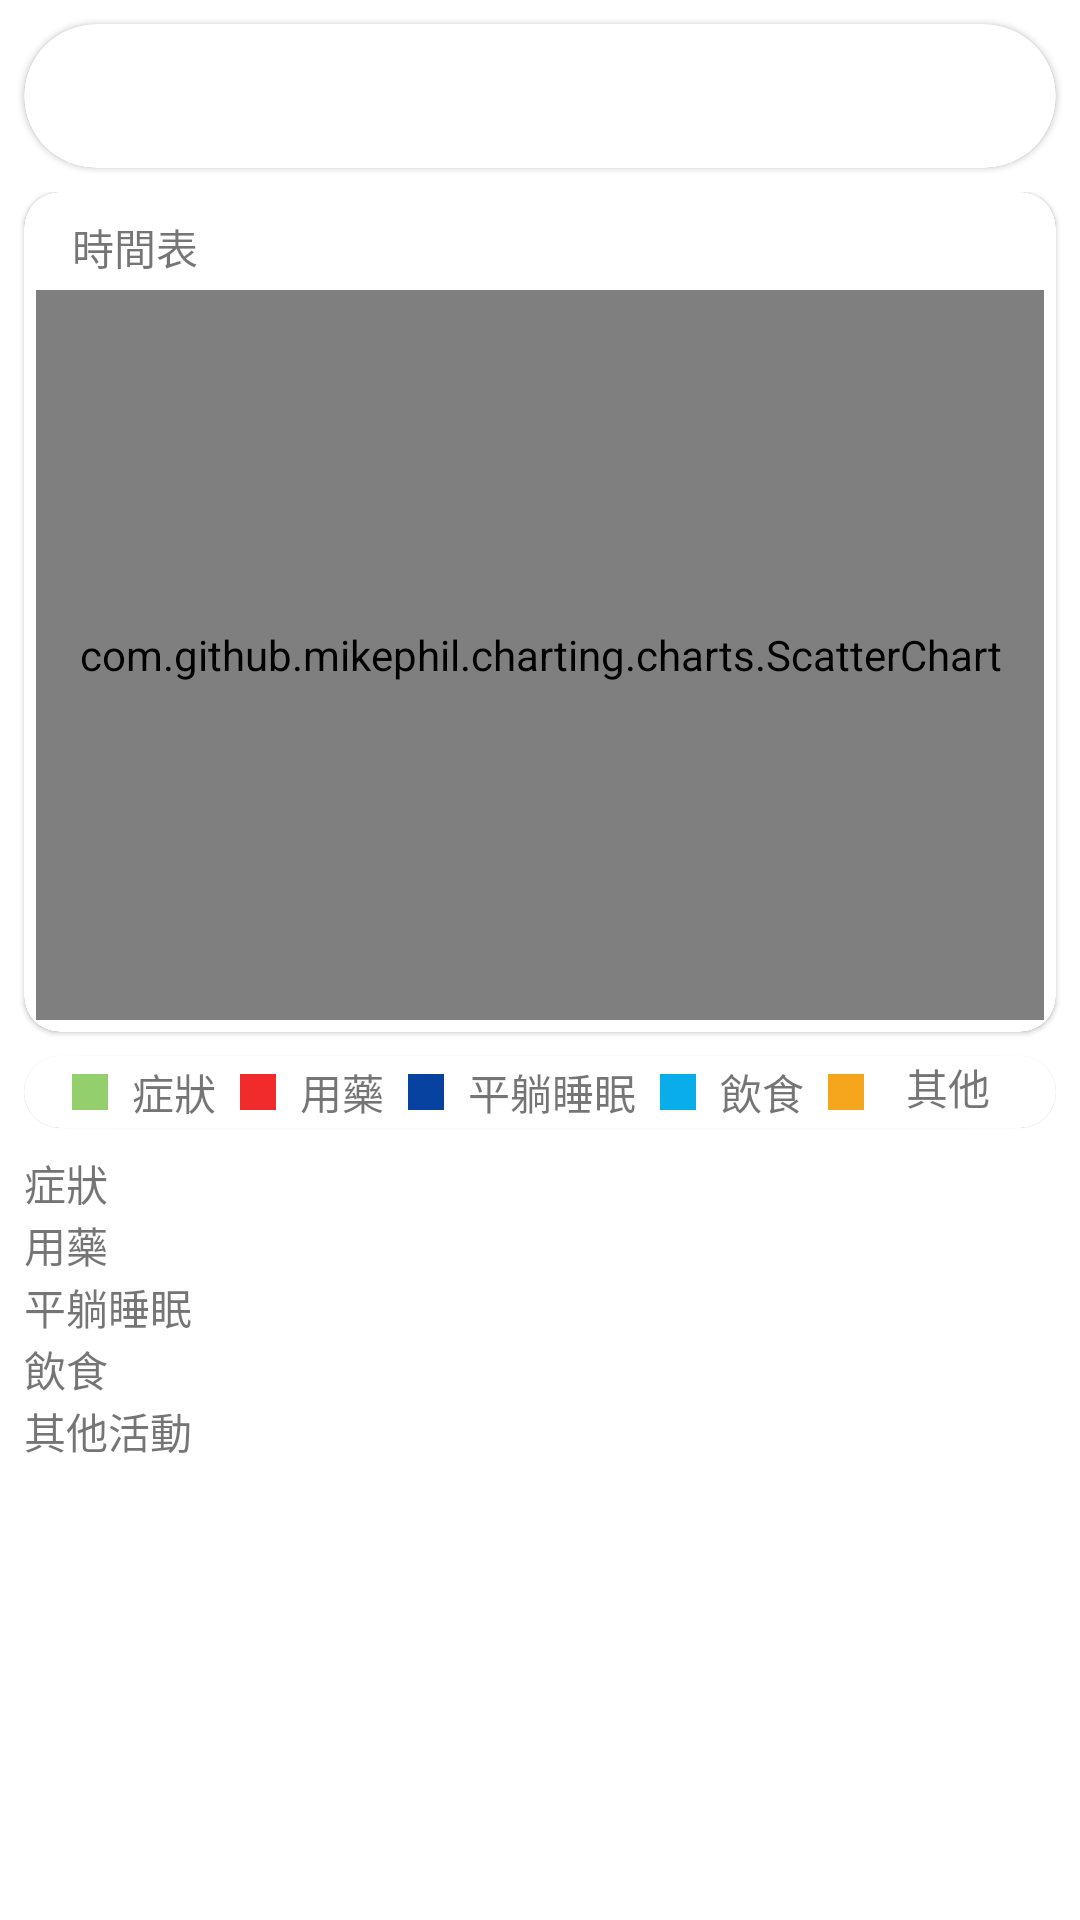

Here is an Android app screen rendered from its layout file. Give the layout XML and the strings, colors and styles it references.
<!-- AndroidManifest.xml: application theme Theme.GERDApp -->
<!-- res/layout/fragment_daily_chart.xml -->
<?xml version="1.0" encoding="utf-8"?>
<androidx.core.widget.NestedScrollView
    xmlns:android="http://schemas.android.com/apk/res/android"
    xmlns:app="http://schemas.android.com/apk/res-auto"
    xmlns:tools="http://schemas.android.com/tools"
    android:layout_width="match_parent"
    android:layout_height="match_parent"
    tools:context=".ui.chart.DailyChartFragment">

    <LinearLayout
        android:layout_width="match_parent"
        android:layout_height="wrap_content"
        android:orientation="vertical">

        <com.google.android.material.card.MaterialCardView
            android:layout_width="match_parent"
            android:layout_height="48dp"
            android:layout_margin="8dp"
            android:background="@color/white"
            app:cardCornerRadius="24dp">

            <androidx.cardview.widget.CardView
                android:layout_width="match_parent"
                android:layout_height="match_parent"
                app:cardCornerRadius="24dp">

                <androidx.constraintlayout.widget.ConstraintLayout
                    android:layout_width="match_parent"
                    android:layout_height="match_parent">

                    <ImageView
                        android:id="@+id/left_arrow"
                        android:layout_width="24dp"
                        android:layout_height="24dp"
                        android:src="@drawable/ic_baseline_chevron_left_24"
                        app:layout_constraintStart_toStartOf="parent"
                        app:layout_constraintTop_toTopOf="parent"
                        app:layout_constraintBottom_toBottomOf="parent"
                        android:layout_marginStart="12dp"
                        tools:ignore="ContentDescription" />

                    <TextView
                        android:id="@+id/selected_date_tv"
                        android:layout_width="wrap_content"
                        android:layout_height="wrap_content"
                        app:layout_constraintLeft_toRightOf="@id/left_arrow"
                        app:layout_constraintRight_toLeftOf="@id/right_arrow"
                        app:layout_constraintTop_toTopOf="parent"
                        app:layout_constraintBottom_toBottomOf="parent"/>

                    <ImageView
                        android:id="@+id/right_arrow"
                        android:layout_width="24dp"
                        android:layout_height="24dp"
                        android:src="@drawable/ic_baseline_chevron_right_24"
                        app:layout_constraintEnd_toEndOf="parent"
                        app:layout_constraintTop_toTopOf="parent"
                        app:layout_constraintBottom_toBottomOf="parent"
                        android:layout_marginEnd="12dp"
                        tools:ignore="ContentDescription" />

                </androidx.constraintlayout.widget.ConstraintLayout>

            </androidx.cardview.widget.CardView>

        </com.google.android.material.card.MaterialCardView>

        <ProgressBar
            android:id="@+id/progress_bar"
            android:layout_width="34dp"
            android:layout_height="wrap_content"
            android:layout_gravity="center"
            android:visibility="gone"/>

        <LinearLayout
            android:id="@+id/chart_layout"
            android:layout_width="match_parent"
            android:layout_height="wrap_content"
            android:orientation="vertical"
            android:visibility="visible">

            <com.google.android.material.card.MaterialCardView
                android:layout_width="match_parent"
                android:layout_height="280dp"
                app:cardCornerRadius="12dp"
                android:layout_marginHorizontal="8dp">

                <androidx.cardview.widget.CardView
                    android:layout_width="match_parent"
                    android:layout_height="match_parent"
                    app:cardCornerRadius="12dp">

                    <LinearLayout
                        android:layout_width="match_parent"
                        android:layout_height="match_parent"
                        android:orientation="vertical">

                        <TextView
                            android:layout_width="match_parent"
                            android:layout_height="wrap_content"
                            android:text="@string/time_table"
                            android:paddingHorizontal="16dp"
                            android:paddingTop="8dp"/>

                        <com.github.mikephil.charting.charts.ScatterChart
                            android:id="@+id/scatter_chart"
                            android:layout_width="match_parent"
                            android:layout_height="match_parent"
                            android:layout_gravity="center"
                            android:layout_margin="4dp"/>

                    </LinearLayout>

                </androidx.cardview.widget.CardView>

            </com.google.android.material.card.MaterialCardView>

            <include layout="@layout/card_divider"/>

            <com.google.android.material.card.MaterialCardView
                android:layout_width="match_parent"
                android:layout_height="24dp"
                app:cardCornerRadius="12dp"
                android:layout_marginHorizontal="8dp">

                <androidx.cardview.widget.CardView
                    android:layout_width="match_parent"
                    android:layout_height="match_parent"
                    app:cardCornerRadius="12dp">

                    <include layout="@layout/chart_legend"
                        android:layout_marginHorizontal="12dp"
                        android:layout_width="match_parent"
                        android:layout_height="wrap_content" />

                </androidx.cardview.widget.CardView>

            </com.google.android.material.card.MaterialCardView>

            <include layout="@layout/card_divider"/>

            <TextView
                android:id="@+id/symptoms_title"
                android:layout_width="match_parent"
                android:layout_height="wrap_content"
                android:layout_marginHorizontal="8dp"
                android:text="@string/symptoms"/>

            <androidx.recyclerview.widget.RecyclerView
                android:id="@+id/symptoms_recycler_view"
                android:layout_width="match_parent"
                android:layout_height="wrap_content"
                android:clipToPadding="false"
                android:nestedScrollingEnabled="false"
                app:layoutManager="LinearLayoutManager"/>

            <TextView
                android:id="@+id/drug_title"
                android:layout_width="match_parent"
                android:layout_height="wrap_content"
                android:layout_marginHorizontal="8dp"
                android:text="@string/medicine"/>

            <androidx.recyclerview.widget.RecyclerView
                android:id="@+id/drug_recycler_view"
                android:layout_width="match_parent"
                android:layout_height="wrap_content"
                android:clipToPadding="false"
                android:nestedScrollingEnabled="false"
                app:layoutManager="LinearLayoutManager"/>

            <TextView
                android:id="@+id/sleep_title"
                android:layout_width="match_parent"
                android:layout_height="wrap_content"
                android:layout_marginHorizontal="8dp"
                android:text="@string/sleep"/>

            <androidx.recyclerview.widget.RecyclerView
                android:id="@+id/sleep_recycler_view"
                android:layout_width="match_parent"
                android:layout_height="wrap_content"
                android:clipToPadding="false"
                android:nestedScrollingEnabled="false"
                app:layoutManager="LinearLayoutManager"/>

            <TextView
                android:id="@+id/food_title"
                android:layout_width="match_parent"
                android:layout_height="wrap_content"
                android:layout_marginHorizontal="8dp"
                android:text="@string/food"/>

            <androidx.recyclerview.widget.RecyclerView
                android:id="@+id/food_recycler_view"
                android:layout_width="match_parent"
                android:layout_height="wrap_content"
                android:clipToPadding="false"
                android:nestedScrollingEnabled="false"
                app:layoutManager="LinearLayoutManager"/>

            <TextView
                android:id="@+id/event_title"
                android:layout_width="match_parent"
                android:layout_height="wrap_content"
                android:layout_marginHorizontal="8dp"
                android:text="@string/event"/>

            <androidx.recyclerview.widget.RecyclerView
                android:id="@+id/event_recycler_view"
                android:layout_width="match_parent"
                android:layout_height="wrap_content"
                android:clipToPadding="false"
                android:nestedScrollingEnabled="false"
                app:layoutManager="LinearLayoutManager"/>

            <TextView
                android:id="@+id/no_record_tv"
                android:layout_width="match_parent"
                android:layout_height="wrap_content"
                android:text="@string/no_data"
                android:visibility="gone"
                android:gravity="center"/>
            <View
                android:layout_width="match_parent"
                android:layout_height="56dp" />

        </LinearLayout>

    </LinearLayout>

</androidx.core.widget.NestedScrollView>
<!-- res/layout/card_divider.xml (included above) -->
<?xml version="1.0" encoding="utf-8"?>
<FrameLayout
    xmlns:android="http://schemas.android.com/apk/res/android"
    android:layout_width="wrap_content"
    android:layout_height="wrap_content"
    android:id="@+id/divider">

    <View
        android:layout_width="match_parent"
        android:layout_height="8dp" />

</FrameLayout>
<!-- res/layout/chart_legend.xml (included above) -->
<?xml version="1.0" encoding="utf-8"?>
<LinearLayout
    xmlns:android="http://schemas.android.com/apk/res/android"
    android:layout_width="wrap_content"
    android:layout_height="24dp">

    <LinearLayout
        android:layout_width="wrap_content"
        android:layout_height="wrap_content"
        android:gravity="center_vertical"
        android:layout_marginHorizontal="4dp">

        <View
            android:layout_width="12dp"
            android:layout_height="12dp"
            android:background="@color/green"/>

        <View
            android:layout_width="8dp"
            android:layout_height="match_parent"/>

        <TextView
            android:layout_height="24dp"
            android:layout_width="wrap_content"
            android:text="@string/symptoms"
            android:gravity="center"/>
    </LinearLayout>

    <LinearLayout
        android:layout_width="wrap_content"
        android:layout_height="wrap_content"
        android:gravity="center_vertical"
        android:layout_marginHorizontal="4dp">

        <View
            android:layout_width="12dp"
            android:layout_height="12dp"
            android:background="@color/red"/>

        <View
            android:layout_width="8dp"
            android:layout_height="match_parent"/>

        <TextView
            android:layout_height="24dp"
            android:layout_width="wrap_content"
            android:text="@string/medicine"
            android:gravity="center"/>
    </LinearLayout>

    <LinearLayout
        android:layout_width="wrap_content"
        android:layout_height="wrap_content"
        android:gravity="center_vertical"
        android:layout_marginHorizontal="4dp">

        <View
            android:layout_width="12dp"
            android:layout_height="12dp"
            android:background="@color/dark_blue"/>

        <View
            android:layout_width="8dp"
            android:layout_height="match_parent"/>

        <TextView
            android:layout_height="24dp"
            android:layout_width="wrap_content"
            android:text="@string/sleep"
            android:gravity="center"/>
    </LinearLayout>

    <LinearLayout
        android:layout_width="wrap_content"
        android:layout_height="wrap_content"
        android:gravity="center_vertical"
        android:layout_marginHorizontal="4dp">

        <View
            android:layout_width="12dp"
            android:layout_height="12dp"
            android:background="@color/light_blue"/>

        <View
            android:layout_width="8dp"
            android:layout_height="match_parent"/>

        <TextView
            android:layout_height="24dp"
            android:layout_width="wrap_content"
            android:text="@string/food"
            android:gravity="center"/>
    </LinearLayout>

    <LinearLayout
        android:layout_width="wrap_content"
        android:layout_height="wrap_content"
        android:gravity="center_vertical"
        android:layout_marginHorizontal="4dp">

        <View
            android:layout_width="12dp"
            android:layout_height="12dp"
            android:background="@color/orange"/>

        <View
            android:layout_width="8dp"
            android:layout_height="match_parent"/>

        <TextView
            android:layout_height="24dp"
            android:layout_width="wrap_content"
            android:text="@string/event"
            android:gravity="center"/>
    </LinearLayout>

</LinearLayout>
<!-- resources referenced by this layout -->
<resources>
  <color name="dark_blue">#0842A0</color>
  <color name="green">#FF93D06D</color>
  <color name="light_blue">#09ADEA</color>
  <color name="orange">#F5A61D</color>
  <color name="red">#F12B2B</color>
  <color name="white">#FFFFFFFF</color>
  <string name="event">其他活動</string>
  <string name="food">飲食</string>
  <string name="medicine">用藥</string>
  <string name="no_data">還沒有記錄喔!</string>
  <string name="sleep">平躺睡眠</string>
  <string name="symptoms">症狀</string>
  <string name="time_table">時間表</string>
  <style name="Theme.GERDApp" parent="Theme.MaterialComponents.DayNight.DarkActionBar">
          
          <item name="colorPrimary">@color/dark_green</item>
          <item name="colorPrimaryVariant">@color/dark_green</item>
          <item name="colorOnPrimary">@color/white</item>
          
          <item name="colorSecondary">@color/dark_green</item>
          <item name="colorSecondaryVariant">@color/dark_green</item>
          <item name="colorOnSecondary">@color/black</item>
          
          <item name="android:statusBarColor" tools:targetApi="l">?attr/colorPrimaryVariant</item>
          
      </style>
  <color name="dark_green">#008F3C</color>
  <color name="black">#FF000000</color>
</resources>
